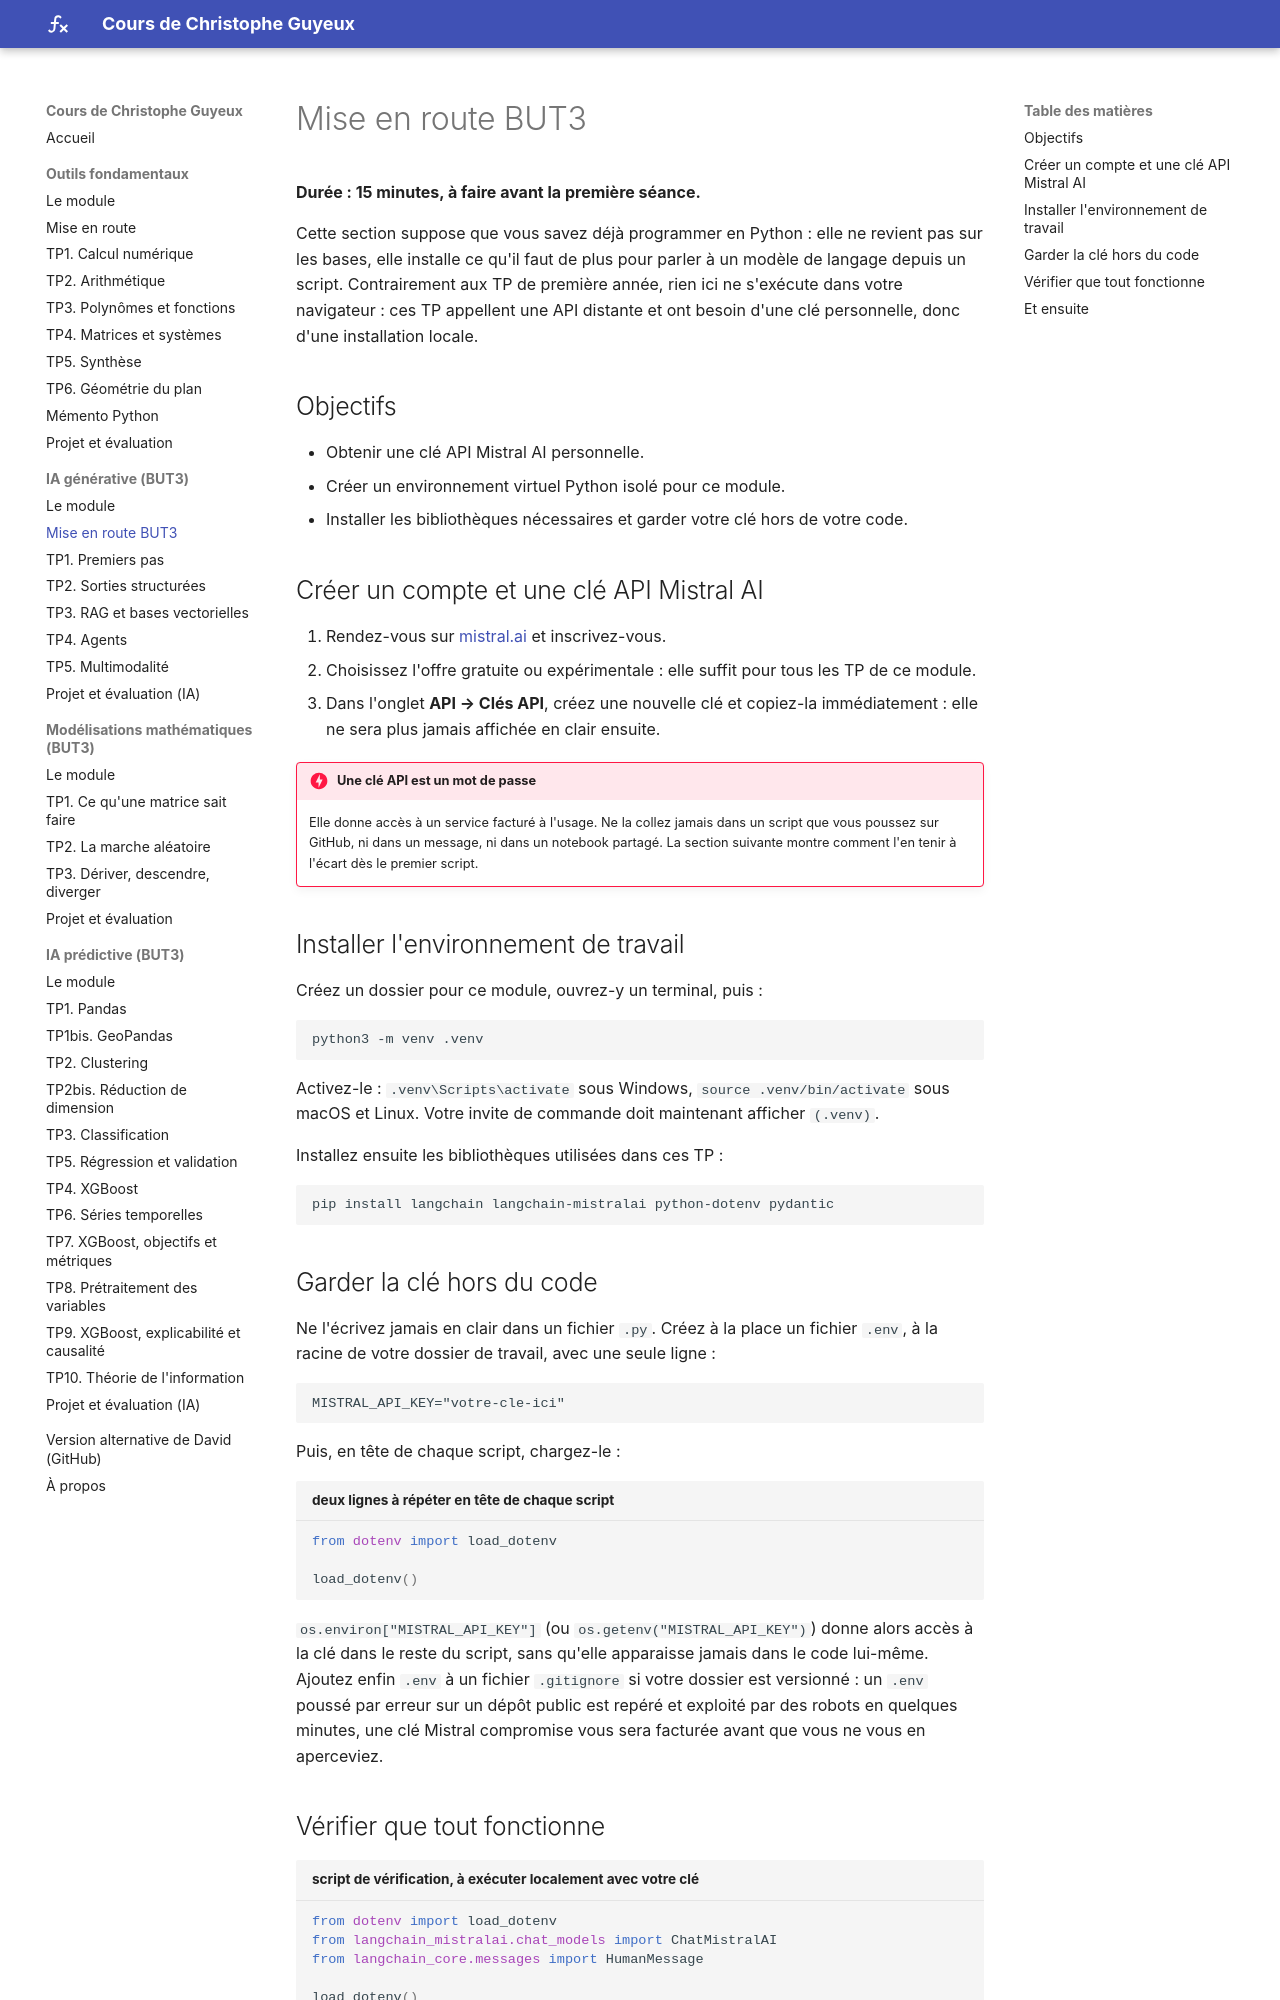

repository: cguyeux/cours · page: ia-generative/demarrage/index.html · generator: mkdocs

# Mise en route BUT3

**Durée : 15 minutes, à faire avant la première séance.**

Cette section suppose que vous savez déjà programmer en Python : elle ne revient pas sur
les bases, elle installe ce qu'il faut de plus pour parler à un modèle de langage depuis
un script. Contrairement aux TP de première année, rien ici ne s'exécute dans votre
navigateur : ces TP appellent une API distante et ont besoin d'une clé personnelle, donc
d'une installation locale.

## Objectifs

- Obtenir une clé API Mistral AI personnelle.
- Créer un environnement virtuel Python isolé pour ce module.
- Installer les bibliothèques nécessaires et garder votre clé hors de votre code.

## Créer un compte et une clé API Mistral AI

1. Rendez-vous sur [mistral.ai](https://mistral.ai/) et inscrivez-vous.
2. Choisissez l'offre gratuite ou expérimentale : elle suffit pour tous les TP de ce
   module.
3. Dans l'onglet **API → Clés API**, créez une nouvelle clé et copiez-la immédiatement :
   elle ne sera plus jamais affichée en clair ensuite.

!!! danger "Une clé API est un mot de passe"
    Elle donne accès à un service facturé à l'usage. Ne la collez jamais dans un script
    que vous poussez sur GitHub, ni dans un message, ni dans un notebook partagé. La
    section suivante montre comment l'en tenir à l'écart dès le premier script.

## Installer l'environnement de travail

Créez un dossier pour ce module, ouvrez-y un terminal, puis :

```bash
python3 -m venv .venv
```

Activez-le : `.venv\Scripts\activate` sous Windows, `source .venv/bin/activate` sous
macOS et Linux. Votre invite de commande doit maintenant afficher `(.venv)`.

Installez ensuite les bibliothèques utilisées dans ces TP :

```bash
pip install langchain langchain-mistralai python-dotenv pydantic
```

## Garder la clé hors du code

Ne l'écrivez jamais en clair dans un fichier `.py`. Créez à la place un fichier `.env`,
à la racine de votre dossier de travail, avec une seule ligne :

```env
MISTRAL_API_KEY="votre-cle-ici"
```

Puis, en tête de chaque script, chargez-le :

```python title="deux lignes à répéter en tête de chaque script"
from dotenv import load_dotenv

load_dotenv()
```

`os.environ["MISTRAL_API_KEY"]` (ou `os.getenv("MISTRAL_API_KEY")`) donne alors accès à
la clé dans le reste du script, sans qu'elle apparaisse jamais dans le code lui-même.
Ajoutez enfin `.env` à un fichier `.gitignore` si votre dossier est versionné : un `.env`
poussé par erreur sur un dépôt public est repéré et exploité par des robots en quelques
minutes, une clé Mistral compromise vous sera facturée avant que vous ne vous en
aperceviez.
